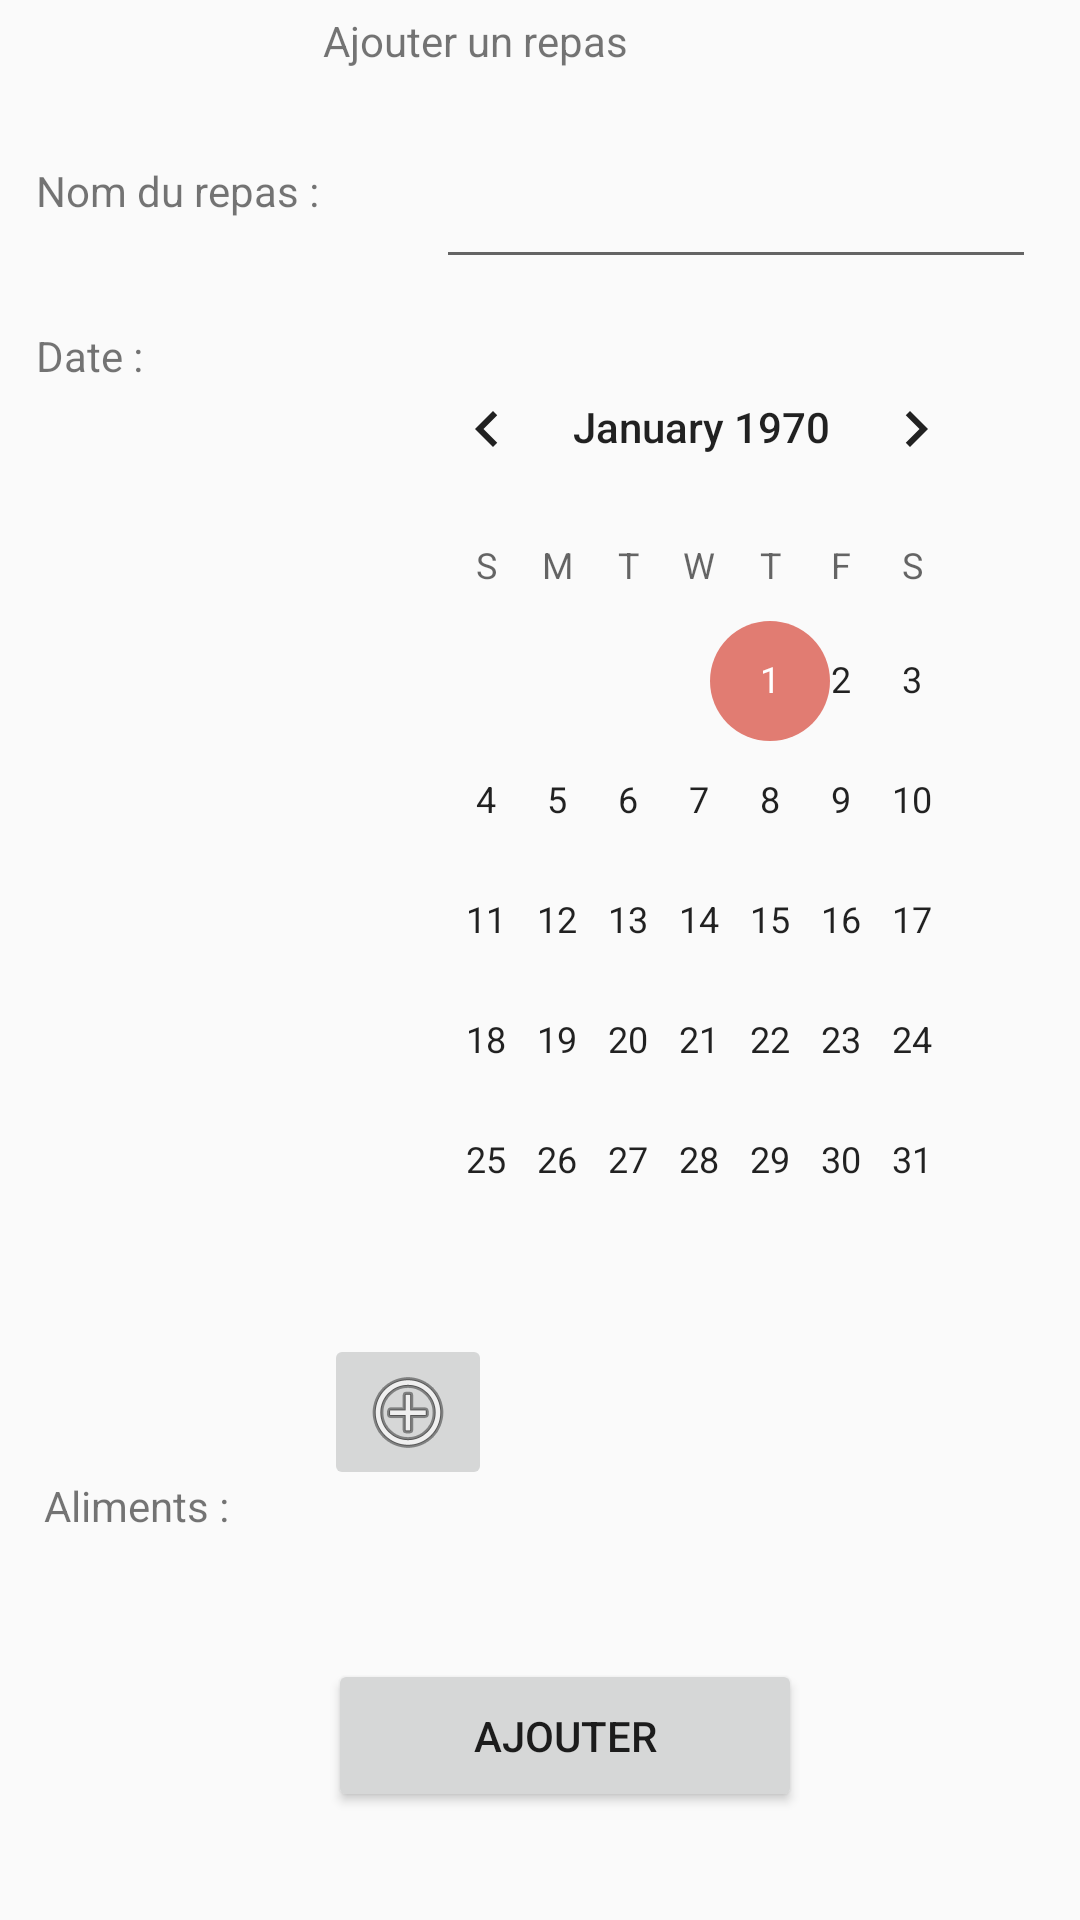

The Android layout XML behind this screen, and the referenced resources:
<!-- AndroidManifest.xml: application theme AppTheme.NoActionBar -->
<!-- res/layout/activity_add_meal.xml -->
<?xml version="1.0" encoding="utf-8"?>
<android.support.constraint.ConstraintLayout
    xmlns:android="http://schemas.android.com/apk/res/android"
    xmlns:app="http://schemas.android.com/apk/res-auto"
    xmlns:tools="http://schemas.android.com/tools"
    android:layout_width="match_parent"
    android:layout_height="match_parent">

    <TextView
        android:id="@+id/textViewAliment"
        android:layout_width="112dp"
        android:layout_height="23dp"
        android:layout_marginStart="16dp"
        android:layout_marginTop="356dp"
        android:layout_marginEnd="8dp"
        android:layout_marginBottom="8dp"
        android:text="Aliments :"
        app:layout_constraintBottom_toTopOf="@+id/buttonValidMeal"
        app:layout_constraintEnd_toStartOf="@+id/imageButtonAliment"
        app:layout_constraintHorizontal_bias="0.048"
        app:layout_constraintStart_toStartOf="parent"
        app:layout_constraintTop_toBottomOf="@+id/textViewDate"
        app:layout_constraintVertical_bias="0.008" />

    <TextView
        android:id="@+id/textViewDate"
        android:layout_width="79dp"
        android:layout_height="27dp"
        android:layout_marginStart="12dp"
        android:layout_marginTop="20dp"
        android:text="Date :"
        app:layout_constraintStart_toStartOf="parent"
        app:layout_constraintTop_toBottomOf="@+id/textViewName" />

    <TextView
        android:id="@+id/textView9"
        android:layout_width="145dp"
        android:layout_height="38dp"
        android:layout_marginStart="8dp"
        android:layout_marginTop="4dp"
        android:layout_marginEnd="8dp"
        android:text="Ajouter un repas"
        app:layout_constraintEnd_toEndOf="parent"
        app:layout_constraintStart_toStartOf="parent"
        app:layout_constraintTop_toTopOf="parent" />

    <TextView
        android:id="@+id/textViewName"
        android:layout_width="121dp"
        android:layout_height="35dp"
        android:layout_marginStart="12dp"
        android:layout_marginTop="12dp"
        android:text="Nom du repas :"
        app:layout_constraintStart_toStartOf="parent"
        app:layout_constraintTop_toBottomOf="@+id/textView9" />

    <EditText
        android:id="@+id/editText"
        android:layout_width="200dp"
        android:layout_height="51dp"
        android:layout_marginStart="8dp"
        android:layout_marginEnd="8dp"
        android:ems="10"
        android:inputType="textPersonName"
        app:layout_constraintEnd_toEndOf="parent"
        app:layout_constraintHorizontal_bias="0.387"
        app:layout_constraintStart_toEndOf="@+id/textViewName"
        app:layout_constraintTop_toBottomOf="@+id/textView9" />

    <CalendarView
        android:id="@+id/calendarView"
        android:layout_width="207dp"
        android:layout_height="298dp"
        android:layout_marginStart="8dp"
        android:layout_marginTop="16dp"
        android:layout_marginEnd="8dp"
        app:layout_constraintEnd_toEndOf="parent"
        app:layout_constraintHorizontal_bias="0.68"
        app:layout_constraintStart_toEndOf="@+id/textViewDate"
        app:layout_constraintTop_toBottomOf="@+id/editText" />

    <Button
        android:id="@+id/buttonValidMeal"
        android:layout_width="158dp"
        android:layout_height="51dp"
        android:layout_marginStart="8dp"
        android:layout_marginEnd="8dp"
        android:layout_marginBottom="36dp"
        android:text="Ajouter"
        app:layout_constraintBottom_toBottomOf="parent"
        app:layout_constraintEnd_toEndOf="parent"
        app:layout_constraintHorizontal_bias="0.544"
        app:layout_constraintStart_toStartOf="parent" />

    <ImageButton
        android:id="@+id/imageButtonAliment"
        android:layout_width="wrap_content"
        android:layout_height="wrap_content"
        android:layout_marginTop="8dp"
        android:layout_marginEnd="196dp"
        android:layout_marginBottom="8dp"
        app:layout_constraintBottom_toTopOf="@+id/buttonValidMeal"
        app:layout_constraintEnd_toEndOf="parent"
        app:layout_constraintTop_toBottomOf="@+id/calendarView"
        app:layout_constraintVertical_bias="0.382"
        app:srcCompat="@android:drawable/ic_menu_add" />

</android.support.constraint.ConstraintLayout>
<!-- resources referenced by this layout -->
<resources>
  <style name="AppTheme.NoActionBar">
          <item name="windowActionBar">false</item>
          <item name="windowNoTitle">true</item>
      </style>
</resources>
